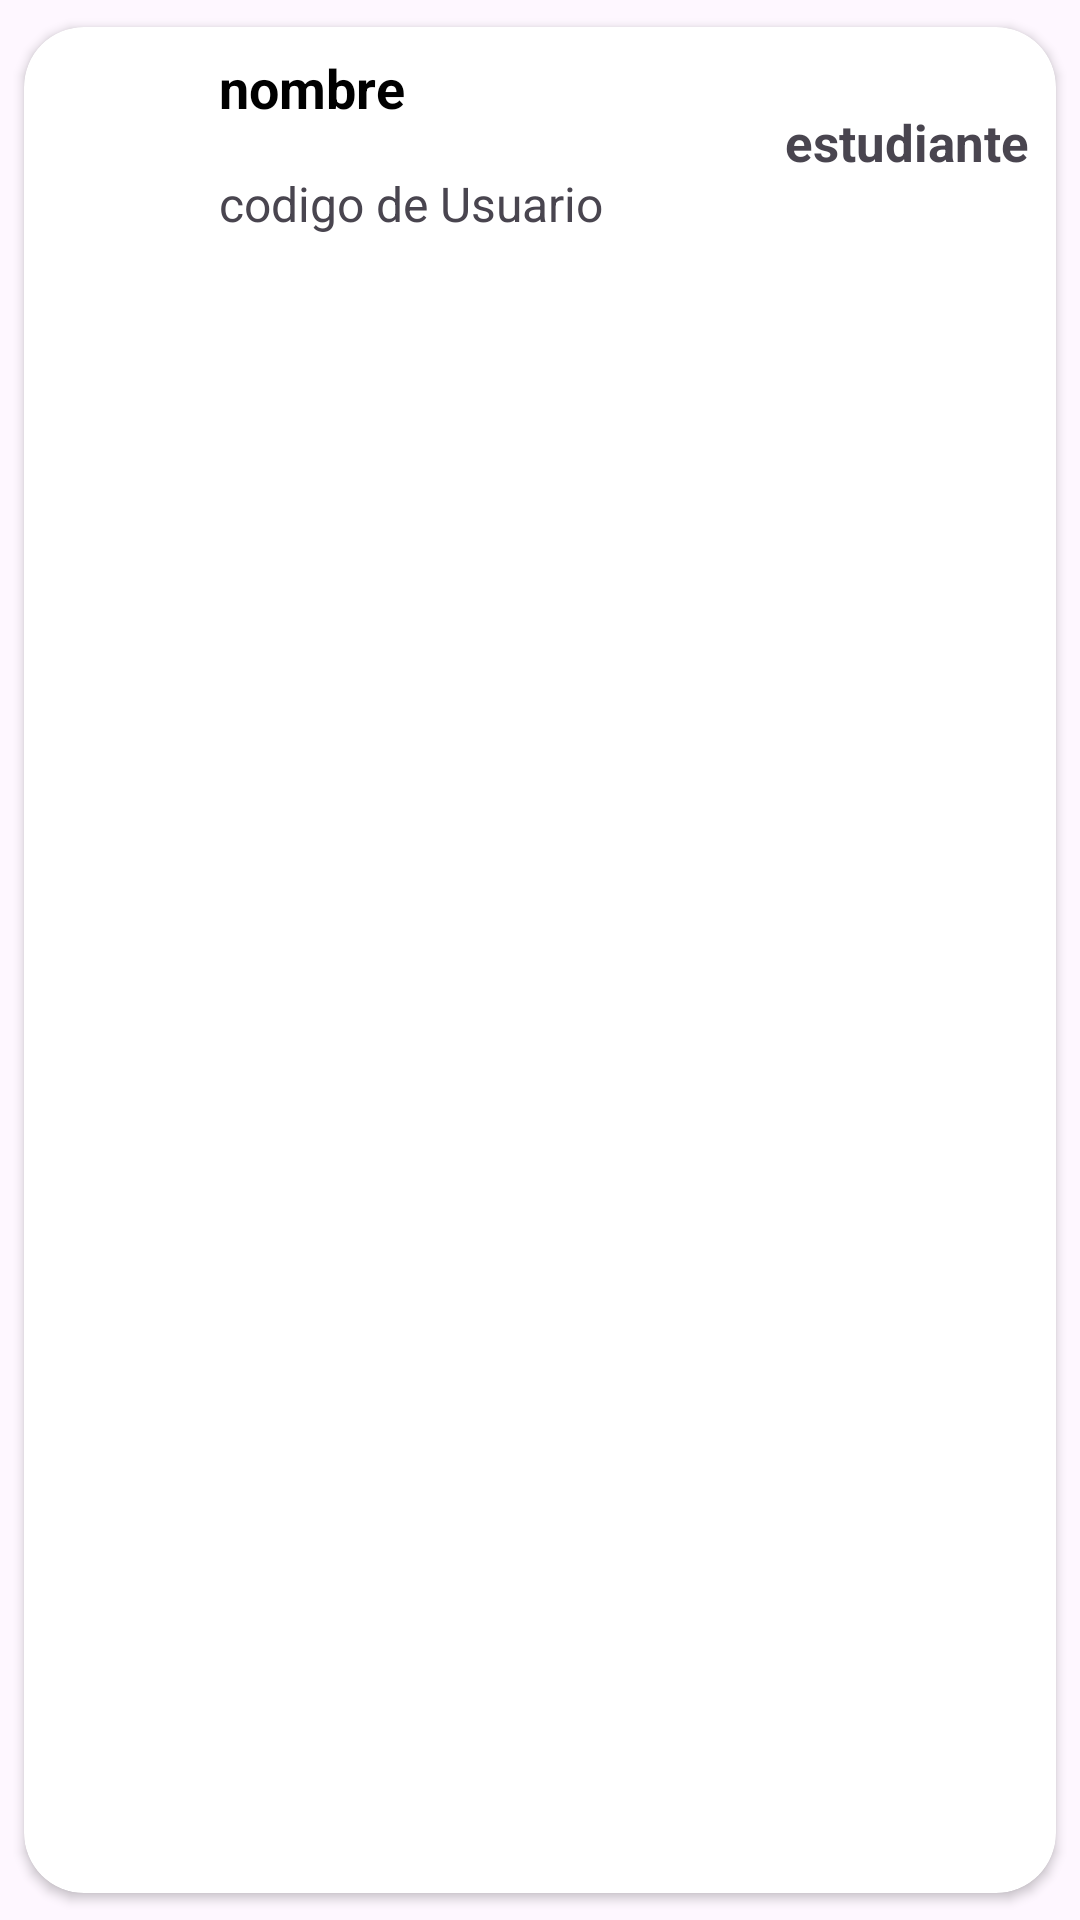

Produce the Android XML layout that renders to this screen, including the resource entries it uses.
<!-- AndroidManifest.xml: application theme Theme.Proyecto_SHEM -->
<!-- res/layout/lista.xml -->
<?xml version="1.0" encoding="utf-8"?>
<androidx.cardview.widget.CardView
    xmlns:android="http://schemas.android.com/apk/res/android"
    xmlns:app="http://schemas.android.com/apk/res-auto"
    android:id="@+id/lista"
    android:layout_width="match_parent"
    android:layout_height="wrap_content"
    android:animateLayoutChanges="true"
    app:cardCornerRadius="20dp"
    app:cardMaxElevation="1dp"
    app:cardUseCompatPadding="true">

    <LinearLayout
        android:layout_width="match_parent"
        android:layout_height="wrap_content"
        android:animateLayoutChanges="true"
        android:orientation="vertical">
        <RelativeLayout
            android:layout_width="match_parent"
            android:layout_height="wrap_content"
            android:orientation="horizontal"
            android:padding="6dp">

            <ImageView
                android:id="@+id/imageUrl"
                android:layout_width="55dp"
                android:layout_height="65dp"
                android:layout_alignParentStart="true"
                android:layout_alignParentLeft="true"
                android:layout_gravity="center"
                android:paddingLeft="10dp"
                android:paddingRight="10dp"
                app:srcCompat="@drawable/ic_launcher_foreground" />
            <LinearLayout
                android:id="@+id/linearLayout"
                android:layout_width="wrap_content"
                android:layout_height="wrap_content"
                android:layout_alignParentTop="true"
                android:layout_marginStart="4dp"
                android:layout_marginTop="2dp"
                android:layout_toEndOf="@+id/imageUrl"
                android:orientation="vertical"
                android:layout_marginLeft="4dp"
                android:layout_toRightOf="@+id/imageUrl">

                <TextView
                    android:id="@+id/usuario"
                    android:layout_width="230dp"
                    android:layout_height="36dp"
                    android:layout_marginBottom="4dp"
                    android:text="nombre"
                    android:textColor="@android:color/black"
                    android:textSize="18sp"
                    android:textStyle="bold" />

                <TextView
                    android:id="@+id/codigoUsuario"
                    android:layout_width="match_parent"
                    android:layout_height="wrap_content"
                    android:text="codigo de Usuario"
                    android:textSize="16sp" />

            </LinearLayout>

            <TextView
                android:id="@+id/tipoUsuario"
                android:layout_width="wrap_content"
                android:layout_height="wrap_content"
                android:layout_alignParentEnd="true"
                android:layout_alignParentRight="true"
                android:layout_centerInParent="true"
                android:layout_marginEnd="3dp"
                android:layout_marginRight="6dp"
                android:text="estudiante"
                android:textSize="17sp"
                android:textStyle="bold" />

        </RelativeLayout>
    </LinearLayout>

</androidx.cardview.widget.CardView>
<!-- resources referenced by this layout -->
<resources>
  <style name="Theme.Proyecto_SHEM" parent="Base.Theme.Proyecto_SHEM">
          <item name="windowActionBar">false</item>
          <item name="windowNoTitle">true</item>
      </style>
  <style name="Base.Theme.Proyecto_SHEM" parent="Theme.Material3.DayNight.NoActionBar">
          <item name="android:statusBarColor">#033F6B</item> 
          <item name="android:windowLightStatusBar">true</item> 
      </style>
</resources>
